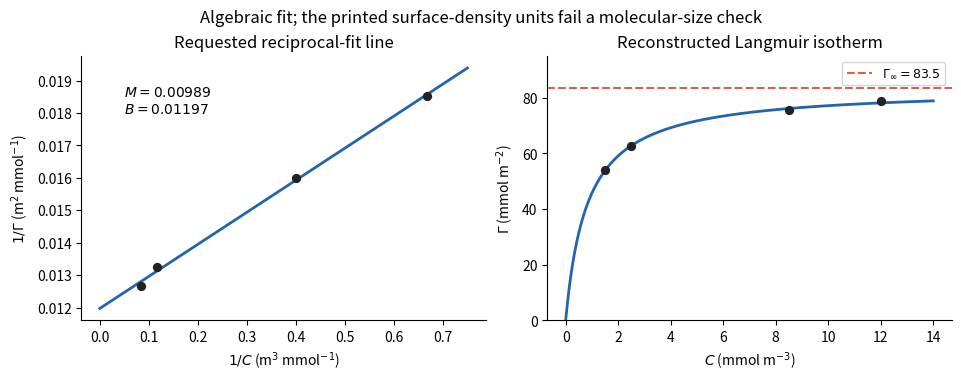

Generate this figure with matplotlib: (Note: this script raises an exception after producing the figure.)
"""Original explanatory diagram; tested with Python 3.14, NumPy 2.3.5 and Matplotlib 3.10.7."""
from pathlib import Path
import matplotlib
matplotlib.use('Agg')
import matplotlib.pyplot as plt
import numpy as np
plt.rcParams.update({'font.size':10,'axes.spines.top':False,'axes.spines.right':False})

C=np.array([1.5,2.5,8.5,12.])
G=np.array([54.,62.5,75.5,79.])
# Use the published solution fit; illustrative concentrations sample that fit.
M=.00989;B=.01197;ginf=1/B;b=B/M
fig,axes=plt.subplots(1,2,figsize=(9.5,3.7),layout='constrained')
z=np.linspace(0,.75,300)
axes[0].plot(z,M*z+B,color='#2166ac',lw=2)
axes[0].scatter(1/C,1/G,color='#222',s=32,zorder=3)
axes[0].set(xlabel=r'$1/C$ (m$^3$ mmol$^{-1}$)',ylabel=r'$1/\Gamma$ (m$^2$ mmol$^{-1}$)',title='Requested reciprocal-fit line')
axes[0].text(.05,.018,r'$M=0.00989$'+'\n'+r'$B=0.01197$',fontsize=10)
c=np.linspace(0,14,400)
axes[1].plot(c,ginf*b*c/(1+b*c),color='#2166ac',lw=2)
axes[1].scatter(C,G,color='#222',s=32,zorder=3)
axes[1].axhline(ginf,color='#d6604d',ls='--',label=r'$\Gamma_\infty=83.5$')
axes[1].set(xlabel=r'$C$ (mmol m$^{-3}$)',ylabel=r'$\Gamma$ (mmol m$^{-2}$)',title='Reconstructed Langmuir isotherm',ylim=(0,95))
axes[1].legend(fontsize=9)
fig.suptitle('Algebraic fit; the printed surface-density units fail a molecular-size check')

fig.savefig(Path.cwd()/(Path(__file__).stem+'.png'),dpi=155,facecolor='white')
plt.close(fig)
